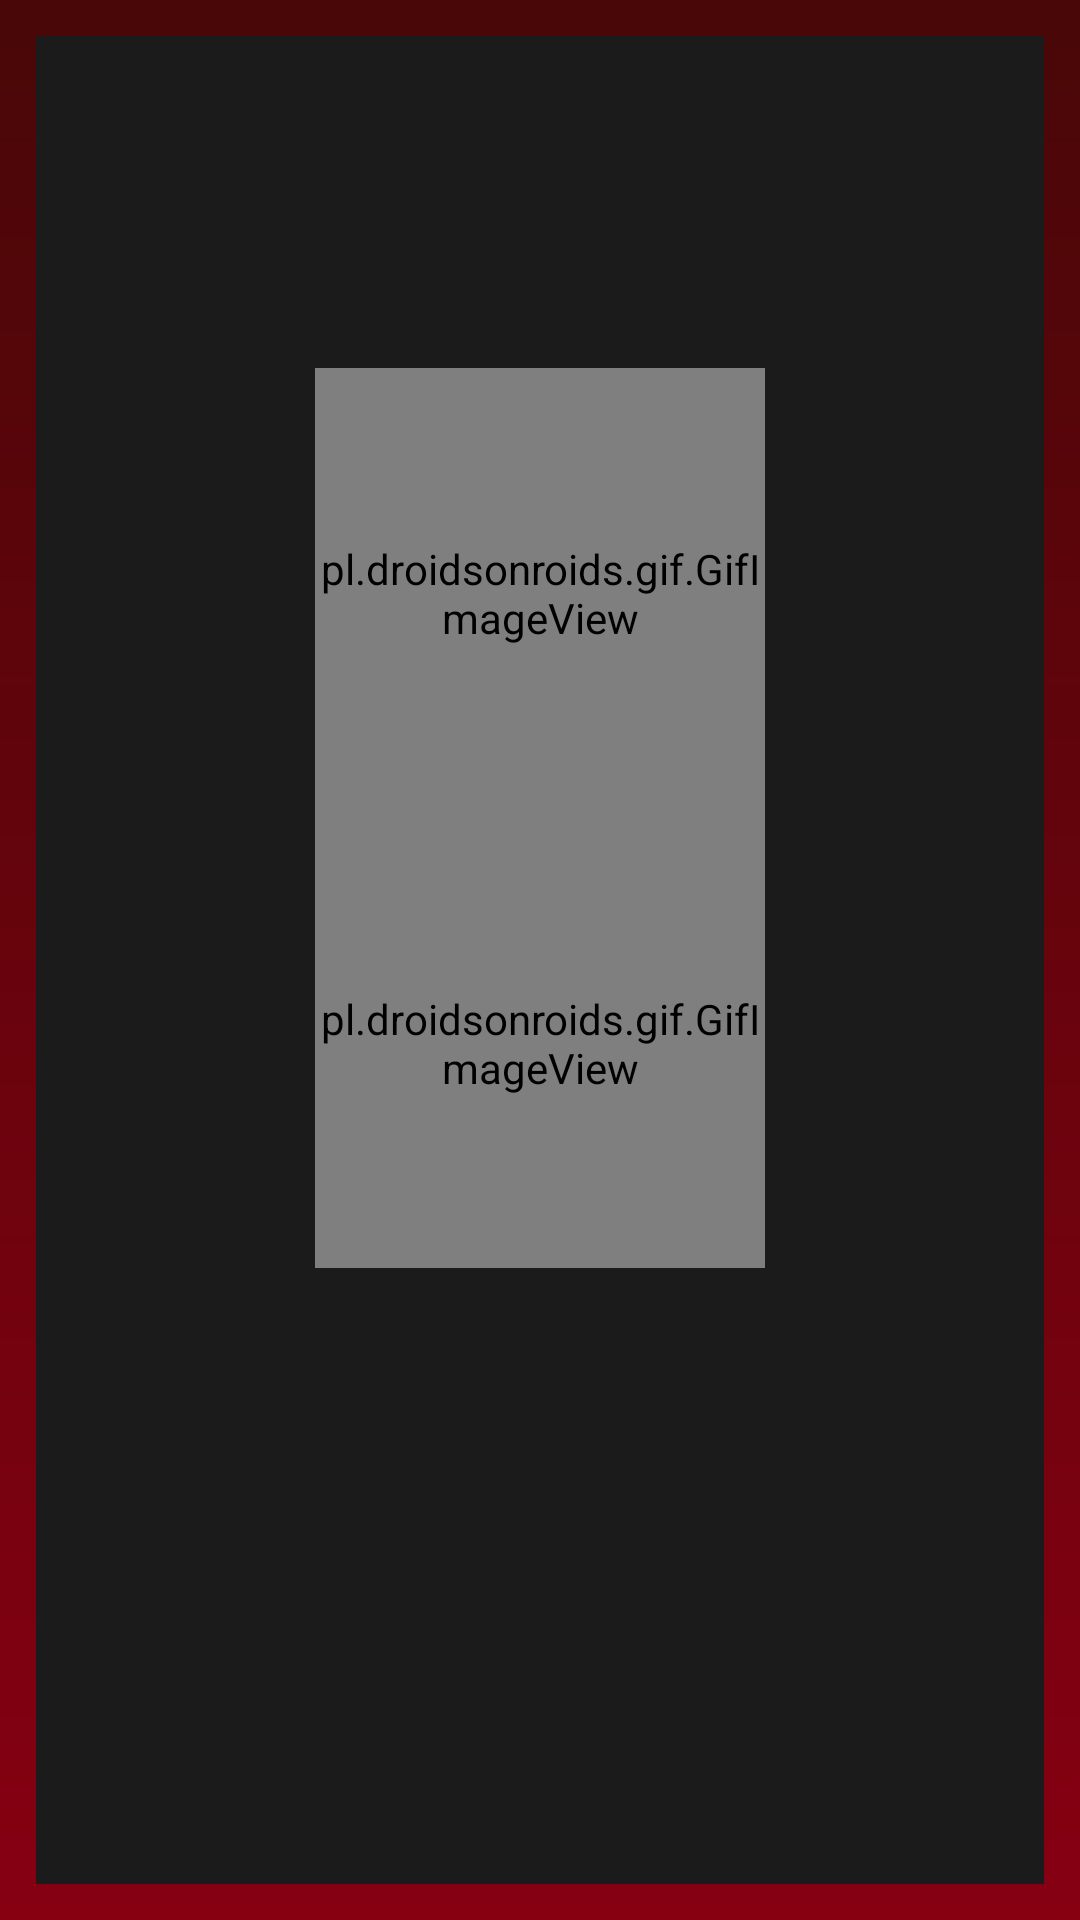

The Android layout XML behind this screen, and the referenced resources:
<!-- AndroidManifest.xml: application theme AppTheme -->
<!-- res/layout/activity_register.xml -->
<?xml version="1.0" encoding="utf-8"?>
<androidx.constraintlayout.widget.ConstraintLayout xmlns:android="http://schemas.android.com/apk/res/android"
    xmlns:app="http://schemas.android.com/apk/res-auto"
    xmlns:tools="http://schemas.android.com/tools"
    android:layout_width="match_parent"
    android:layout_height="match_parent"
    android:background="@drawable/shape_background"
    android:padding="@dimen/borderPadding"
    tools:context=".register.RegisterActivity">

    <ImageView
        android:id="@+id/imageView"
        android:layout_width="@dimen/logoWidthMed"
        android:layout_height="@dimen/logoHeightMed"
        android:layout_gravity="center"
        android:layout_marginTop="16dp"
        android:layout_marginBottom="24dp"
        android:contentDescription="@string/logo_marvel_my_hero"
        android:src="@drawable/ic_my_hero_logo"
        app:layout_constraintBottom_toTopOf="@+id/materialCardView_register"
        app:layout_constraintEnd_toEndOf="parent"
        app:layout_constraintStart_toStartOf="parent"
        app:layout_constraintTop_toTopOf="parent" />

    <com.google.android.material.card.MaterialCardView
        android:id="@+id/materialCardView_register"
        android:layout_width="match_parent"
        android:layout_height="0dp"
        android:alpha="0"
        app:cardBackgroundColor="@color/translucentBoxColor"
        app:cardCornerRadius="@dimen/boxRadius"
        app:layout_constraintBottom_toBottomOf="parent"
        app:layout_constraintEnd_toEndOf="parent"
        app:layout_constraintStart_toStartOf="parent"
        app:layout_constraintTop_toBottomOf="@+id/imageView"
        app:strokeColor="@color/textPrimary"
        app:strokeWidth="0.5dp">

        <androidx.constraintlayout.widget.ConstraintLayout
            android:layout_width="match_parent"
            android:layout_height="match_parent"
            android:orientation="vertical">

            <com.google.android.material.card.MaterialCardView
                android:id="@+id/materialCardView"
                android:layout_width="wrap_content"
                android:layout_height="wrap_content"
                android:layout_gravity="center_horizontal"
                android:layout_marginTop="32dp"
                app:layout_constraintEnd_toEndOf="parent"
                app:layout_constraintStart_toStartOf="parent"
                app:layout_constraintTop_toTopOf="parent">

                <ImageView
                    android:id="@+id/image_userImage_register"
                    android:layout_width="100dp"
                    android:layout_height="100dp"
                    android:layout_margin="@dimen/strokeWidth"
                    android:contentDescription="@string/user_icon"
                    android:scaleType="centerCrop"
                    android:src="@drawable/ic_perfil" />
            </com.google.android.material.card.MaterialCardView>

            <ImageView
                android:id="@+id/image_editIcon_register"
                android:layout_width="@dimen/icon"
                android:layout_height="@dimen/icon"
                android:contentDescription="@string/edit_image_icon"
                android:src="@drawable/ic_baseline_edit_24"
                app:layout_constraintBottom_toBottomOf="@+id/materialCardView"
                app:layout_constraintStart_toEndOf="@+id/materialCardView"
                app:tint="@color/textPrimary" />

            <com.google.android.material.textfield.TextInputLayout
                android:id="@+id/textInputLayout"
                android:layout_width="match_parent"
                android:layout_height="wrap_content"
                android:layout_marginStart="@dimen/marginSmall"
                android:layout_marginTop="@dimen/marginLarge"
                android:layout_marginEnd="@dimen/marginSmall"
                android:hint="@string/nickname"
                android:textColorHint="@color/textPrimary"
                app:boxBackgroundColor="@color/textPrimary"
                app:boxStrokeColor="@color/textPrimary"
                app:hintTextColor="@color/textPrimary"
                app:layout_constraintEnd_toEndOf="parent"
                app:layout_constraintStart_toStartOf="parent"
                app:layout_constraintTop_toBottomOf="@+id/materialCardView">

                <com.google.android.material.textfield.TextInputEditText
                    android:id="@+id/editText_nickName_register"
                    android:layout_width="match_parent"
                    android:layout_height="wrap_content"
                    android:background="@color/totalTranslucent"
                    android:inputType="text"
                    android:textColor="@color/textPrimary" />
            </com.google.android.material.textfield.TextInputLayout>

            <com.google.android.material.textfield.TextInputLayout
                android:id="@+id/textInputLayout2"
                android:layout_width="match_parent"
                android:layout_height="wrap_content"
                android:layout_margin="@dimen/marginSmall"
                android:layout_marginStart="8dp"
                android:layout_marginEnd="8dp"
                android:hint="@string/name"
                android:textColorHint="@color/textPrimary"
                app:boxBackgroundColor="@color/textPrimary"
                app:boxStrokeColor="@color/textPrimary"
                app:hintTextColor="@color/textPrimary"
                app:layout_constraintEnd_toEndOf="parent"
                app:layout_constraintStart_toStartOf="parent"
                app:layout_constraintTop_toBottomOf="@+id/textInputLayout">

                <com.google.android.material.textfield.TextInputEditText
                    android:id="@+id/editText_name_register"
                    android:layout_width="match_parent"
                    android:layout_height="wrap_content"
                    android:background="@color/totalTranslucent"
                    android:inputType="text"
                    android:textColor="@color/textPrimary" />
            </com.google.android.material.textfield.TextInputLayout>

            <com.google.android.material.button.MaterialButton
                android:id="@+id/btn_submit_register"
                android:layout_width="match_parent"
                android:layout_height="@dimen/loginButtonHeight"
                android:layout_gravity="center"
                android:layout_margin="@dimen/marginSmall"
                android:backgroundTint="@color/totalTranslucent"
                android:text="@string/submit"
                app:cornerRadius="@dimen/defaultRadius"
                app:layout_constraintBottom_toBottomOf="parent"
                app:layout_constraintTop_toBottomOf="@+id/textInputLayout2"
                app:strokeColor="@color/textPrimary"
                app:strokeWidth="1dp" />
        </androidx.constraintlayout.widget.ConstraintLayout>
    </com.google.android.material.card.MaterialCardView>

    <androidx.constraintlayout.widget.ConstraintLayout
        android:id="@+id/loadingRegister"
        android:layout_width="match_parent"
        android:layout_height="match_parent"
        android:alpha="1"
        android:orientation="vertical"
        android:background="@color/background_card"
        app:layout_constraintBottom_toBottomOf="parent"
        app:layout_constraintEnd_toEndOf="parent"
        app:layout_constraintStart_toStartOf="parent"
        app:layout_constraintTop_toTopOf="parent">

        <pl.droidsonroids.gif.GifImageView

            android:id="@+id/gifImageView"
            android:layout_width="150dp"
            android:layout_height="150dp"
            android:layout_marginBottom="24dp"
            android:src="@drawable/ironman"
            app:layout_constraintBottom_toBottomOf="parent"
            app:layout_constraintEnd_toEndOf="parent"
            app:layout_constraintStart_toStartOf="parent"
            app:layout_constraintTop_toTopOf="parent"
            app:layout_constraintVertical_bias="0.25" />

        <pl.droidsonroids.gif.GifImageView

            android:id="@+id/gifImageView2"
            android:layout_width="150dp"
            android:layout_height="150dp"
            android:src="@drawable/loading"
            app:layout_constraintEnd_toEndOf="parent"
            app:layout_constraintStart_toStartOf="parent"
            app:layout_constraintTop_toBottomOf="@+id/gifImageView" />

    </androidx.constraintlayout.widget.ConstraintLayout>



</androidx.constraintlayout.widget.ConstraintLayout>
<!-- resources referenced by this layout -->
<resources>
  <color name="background_card">#1b1b1b</color>
  <color name="textPrimary">#FFFFFF</color>
  <color name="totalTranslucent">#00FFFFFF</color>
  <color name="translucentBoxColor">#22FFFFFF</color>
  <dimen name="borderPadding">12dp</dimen>
  <dimen name="boxRadius">12dp</dimen>
  <dimen name="defaultRadius">25dp</dimen>
  <dimen name="icon">30dp</dimen>
  <dimen name="loginButtonHeight">55dp</dimen>
  <dimen name="logoHeightMed">35dp</dimen>
  <dimen name="logoWidthMed">150dp</dimen>
  <dimen name="marginLarge">32dp</dimen>
  <dimen name="marginSmall">8dp</dimen>
  <dimen name="strokeWidth">1dp</dimen>
  <!-- drawable ic_baseline_edit_24 (drawable) -->
  <vector xmlns:android="http://schemas.android.com/apk/res/android"
      android:width="24dp"
      android:height="24dp"
      android:viewportWidth="24"
  
      android:viewportHeight="24"
      android:tint="@color/textPrimary">
  
    <path
        android:fillColor="@android:color/white"
        android:pathData="M3,17.25V21h3.75L17.81,9.94l-3.75,-3.75L3,17.25zM20.71,7.04c0.39,-0.39 0.39,-1.02 0,-1.41l-2.34,-2.34c-0.39,-0.39 -1.02,-0.39 -1.41,0l-1.83,1.83 3.75,3.75 1.83,-1.83z"/>
  </vector>
  <!-- drawable ic_my_hero_logo: png bitmap (drawable-v24, 80297 bytes) -->
  <!-- drawable ic_perfil: png bitmap (drawable-v24, 32579 bytes) -->
  <!-- drawable ironman: gif bitmap (drawable-v24, 142501 bytes) -->
  <!-- drawable shape_background (drawable) -->
  <?xml version="1.0" encoding="utf-8"?>
  <shape
      android:shape="rectangle"
      xmlns:android="http://schemas.android.com/apk/res/android">
  
      <gradient
          android:startColor="@color/colorPrimary"
          android:endColor="@color/colorPrimaryDark"
          android:angle="90"
          />
  
  </shape>
  <string name="edit_image_icon">edit image icon</string>
  <string name="logo_marvel_my_hero">Logo Marvel My Hero</string>
  <string name="name">Name</string>
  <string name="nickname">NickName</string>
  <string name="submit">Submit</string>
  <string name="user_icon">User icon</string>
  <style name="AppTheme" parent="Theme.MaterialComponents.DayNight.NoActionBar">
          <item name="colorPrimary">@color/colorPrimary</item>
          <item name="colorPrimaryDark">@color/colorPrimaryDark</item>
          <item name="colorAccent">@color/colorAccent</item>
      </style>
  <color name="colorPrimary">#860012</color>
  <color name="colorPrimaryDark">#490707</color>
  <color name="colorAccent">#AEAEAE</color>
</resources>
